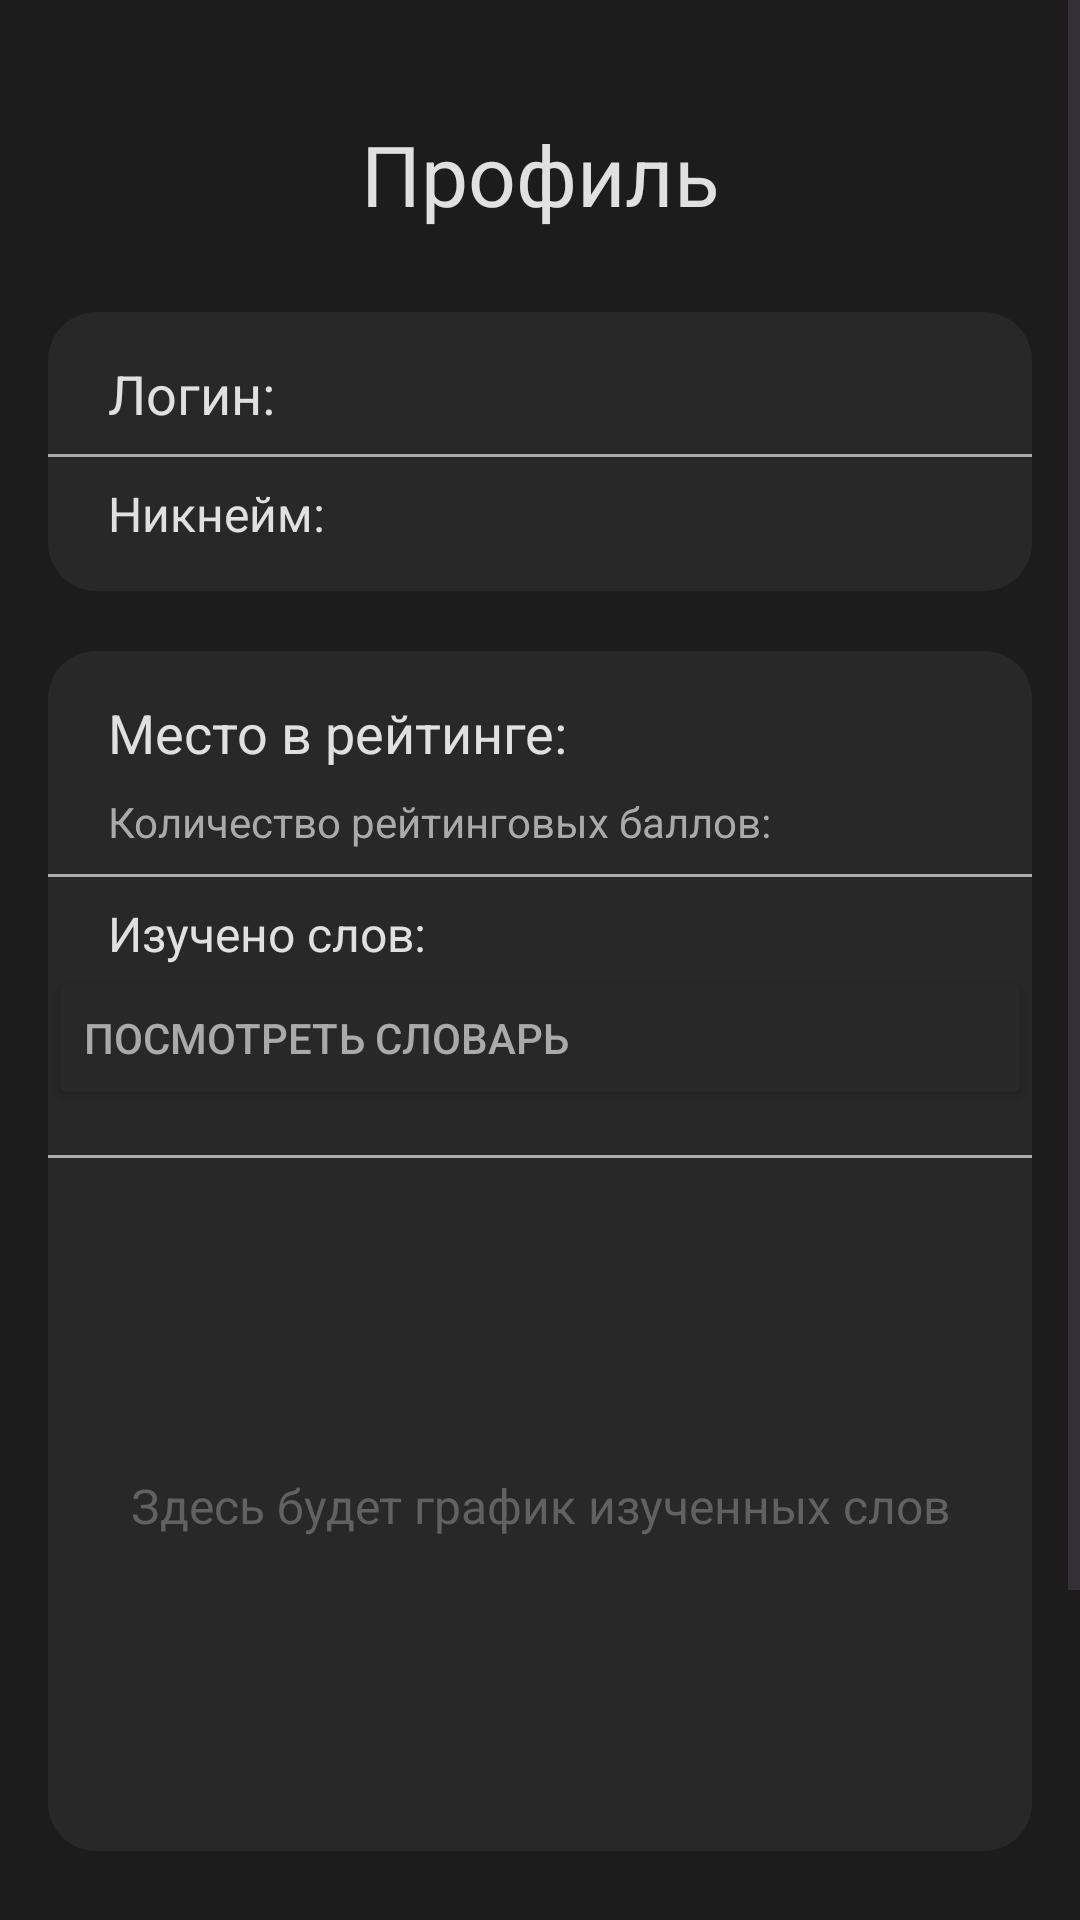

The Android layout XML behind this screen, and the referenced resources:
<!-- AndroidManifest.xml: application theme Theme.Kursa -->
<!-- res/layout/frame_profile.xml -->
<?xml version="1.0" encoding="utf-8"?>
<ScrollView xmlns:android="http://schemas.android.com/apk/res/android"
    xmlns:app="http://schemas.android.com/apk/res-auto"
    xmlns:tools="http://schemas.android.com/tools"
    android:layout_width="match_parent"
    android:layout_height="match_parent"
    android:fillViewport="true"
    android:background="#1c1c1c">

    <androidx.constraintlayout.widget.ConstraintLayout
        android:layout_width="match_parent"
        android:layout_height="wrap_content"
        android:padding="16dp">

        <TextView
            android:layout_width="wrap_content"
            android:layout_height="wrap_content"
            android:text="Профиль"
            android:textColor="#E0E0E0"
            android:textSize="28sp"
            app:layout_constraintBottom_toBottomOf="parent"
            app:layout_constraintEnd_toEndOf="parent"
            app:layout_constraintStart_toStartOf="parent"
            app:layout_constraintTop_toTopOf="parent"
            app:layout_constraintVertical_bias="0.033" />

        <LinearLayout
            android:id="@+id/userInfoContainer"
            android:layout_width="0dp"
            android:layout_height="wrap_content"
            android:layout_marginTop="88dp"
            android:background="@drawable/krug_for_fon_recycl"
            android:orientation="vertical"
            app:layout_constraintEnd_toEndOf="parent"
            app:layout_constraintHorizontal_bias="0.0"
            app:layout_constraintStart_toStartOf="parent"
            app:layout_constraintTop_toTopOf="parent">

            <TextView
                android:id="@+id/loginTextView"
                android:layout_width="wrap_content"
                android:layout_height="wrap_content"
                android:layout_marginBottom="8dp"
                android:layout_marginTop="15dp"
                android:layout_marginLeft="20dp"
                android:text="Логин: "
                android:textColor="#E0E0E0"
                android:textSize="18sp" />

            <View
                android:layout_width="match_parent"
                android:layout_height="1dp"
                android:background="@android:color/darker_gray"
                android:layout_marginBottom="8dp"/>

            <TextView
                android:id="@+id/nicknameTextView"
                android:layout_width="wrap_content"
                android:layout_height="wrap_content"
                android:text="Никнейм: "
                android:layout_marginBottom="15dp"
                android:layout_marginLeft="20dp"
                android:textColor="#E0E0E0"
                android:textSize="16sp" />
        </LinearLayout>

        <LinearLayout
            android:id="@+id/statsContainer"
            android:layout_width="0dp"
            android:layout_height="wrap_content"
            android:layout_marginTop="20dp"
            android:background="@drawable/krug_for_fon_recycl"
            android:orientation="vertical"
            app:layout_constraintEnd_toEndOf="parent"
            app:layout_constraintHorizontal_bias="0.0"
            app:layout_constraintStart_toStartOf="parent"
            app:layout_constraintTop_toBottomOf="@id/userInfoContainer">

            <TextView
                android:id="@+id/rankingTextView"
                android:layout_width="wrap_content"
                android:layout_height="wrap_content"
                android:text="Место в рейтинге: "
                android:textColor="#E0E0E0"
                android:layout_marginBottom="8dp"
                android:layout_marginTop="15dp"
                android:layout_marginLeft="20dp"
                android:textSize="18sp" />

            <TextView
                android:id="@+id/reytingPointTV"
                android:layout_width="wrap_content"
                android:layout_height="wrap_content"
                android:text="Количество рейтинговых баллов: "
                android:textColor="@android:color/darker_gray"
                android:textSize="14sp"
                android:layout_marginLeft="20dp"
                android:layout_marginBottom="8dp"/>

            <View
                android:layout_width="match_parent"
                android:layout_height="1dp"
                android:background="@android:color/darker_gray"
                android:layout_marginBottom="8dp"/>

            <TextView
                android:id="@+id/wordsLearnedTextView"
                android:layout_width="wrap_content"
                android:layout_height="wrap_content"
                android:text="Изучено слов: "
                android:layout_marginLeft="20dp"
                android:textColor="#E0E0E0"
                android:textSize="16sp" />

            <Button
                android:id="@+id/slovarBtm"
                android:layout_width="match_parent"
                android:layout_height="wrap_content"
                android:text="Посмотреть словарь"
                android:backgroundTint="#292828"
                android:layout_marginBottom="15dp"
                android:textAlignment="textStart"
                android:textColor="@android:color/darker_gray"/>
            <View
                android:layout_width="match_parent"
                android:layout_height="1dp"
                android:background="@android:color/darker_gray"
                android:layout_marginBottom="8dp"/>

            <FrameLayout
                android:layout_width="match_parent"
                android:layout_height="200dp"
                android:layout_marginTop="8dp"
                android:layout_marginBottom="15dp">

                <com.github.mikephil.charting.charts.LineChart
                    android:id="@+id/wordCountChart"
                    android:layout_width="match_parent"
                    android:layout_height="match_parent"
                    android:visibility="gone"/>

                <TextView
                    android:id="@+id/noChartDataText"
                    android:layout_width="match_parent"
                    android:layout_height="match_parent"
                    android:gravity="center"
                    android:text="Здесь будет график изученных слов"
                    android:textColor="#616161"
                    android:textSize="16sp"
                    android:padding="16dp"/>
            </FrameLayout>
        </LinearLayout>

        <Button
            android:id="@+id/changePasswordButton"
            android:layout_width="0dp"
            android:layout_height="wrap_content"
            android:layout_marginTop="28dp"
            android:backgroundTint="#363636"
            android:padding="12dp"
            android:text="Сменить пароль"
            android:textColor="#E0E0E0"
            android:textSize="16sp"
            app:layout_constraintEnd_toEndOf="parent"
            app:layout_constraintStart_toStartOf="parent"
            app:layout_constraintTop_toBottomOf="@id/statsContainer" />

        <Button
            android:id="@+id/logoutButton"
            android:layout_width="0dp"
            android:layout_height="wrap_content"
            android:layout_marginTop="16dp"
            android:backgroundTint="#e8def8"
            android:padding="12dp"
            android:text="Выйти из аккаунта"
            android:textColor="#363636"
            android:textSize="16sp"
            app:layout_constraintEnd_toEndOf="parent"
            app:layout_constraintStart_toStartOf="parent"
            app:layout_constraintTop_toBottomOf="@id/changePasswordButton" />

    </androidx.constraintlayout.widget.ConstraintLayout>
</ScrollView>
<!-- resources referenced by this layout -->
<resources>
  <!-- drawable krug_for_fon_recycl (drawable) -->
  <?xml version="1.0" encoding="utf-8"?>
  <shape xmlns:android="http://schemas.android.com/apk/res/android">
      <solid android:color="#292828" />
      <corners android:radius="16dp" />
  </shape>
  <style name="Theme.Kursa" parent="Base.Theme.Kursa" />
  <style name="Base.Theme.Kursa" parent="Theme.Material3.DayNight.NoActionBar">
          <item name="android:colorPrimary">#1c1c1c</item>
      </style>
</resources>
